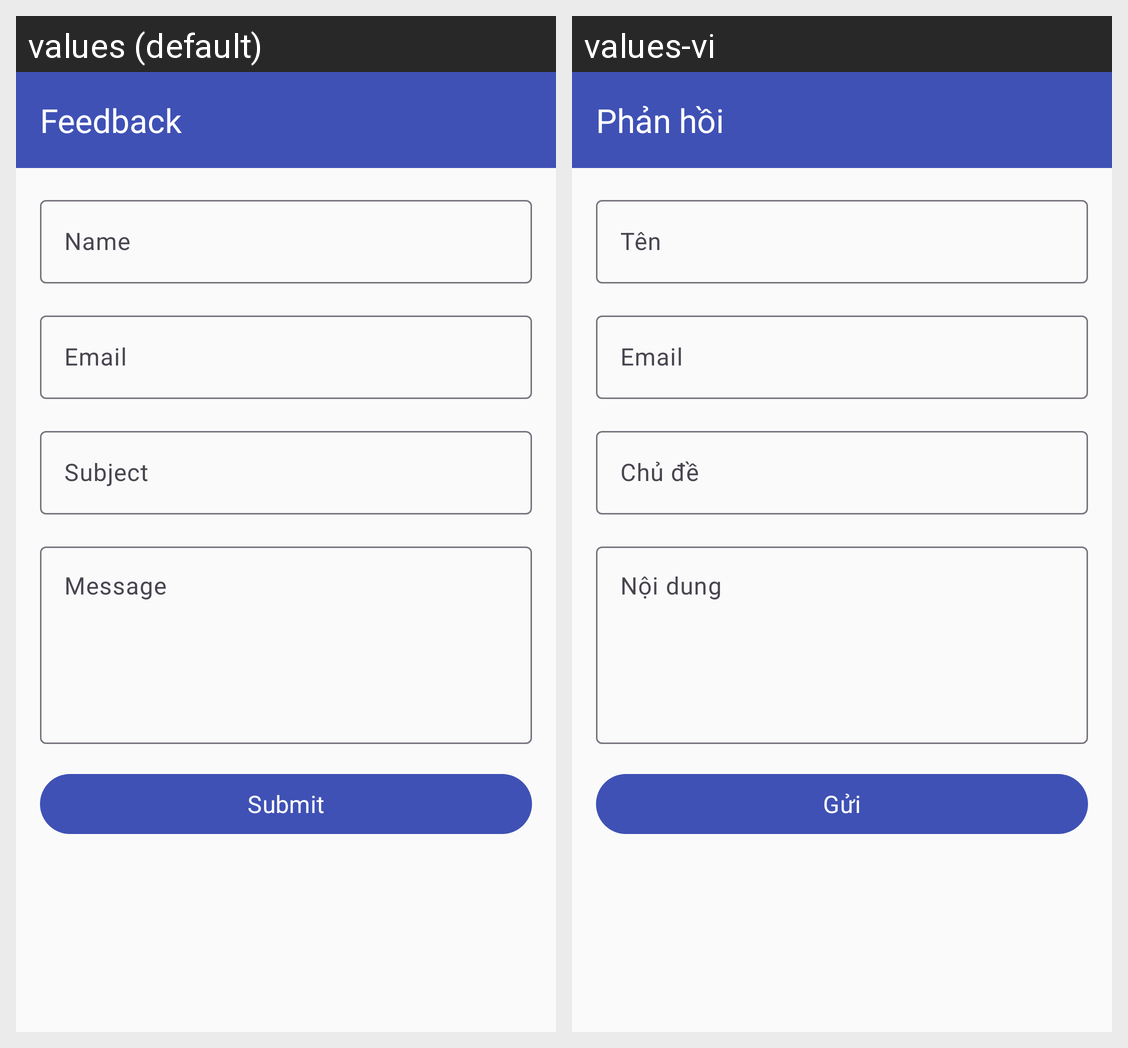

This grid shows one Android layout under two languages. Give, for every string resource on the screen, its name, the default text and each shown locale's text.
Android screen res/layout/activity_feedback.xml rendered under 2 locales, left to right: values (default), values-vi. Device: Nexus 5 (rendered at 1080×1920; each locale shown at half size, 540×960, under a caption strip naming it); theme Theme.Article.
Strings drawn on this screen, with the default value and each locale's value (text and hints the layout hard-codes, and strings that could not be matched under every locale, appear in the picture but are not listed):

feedback
  values: Feedback
  values-vi: Phản hồi

name
  values: Name
  values-vi: Tên

email
  values: Email
  values-vi: Email

subject
  values: Subject
  values-vi: Chủ đề

message
  values: Message
  values-vi: Nội dung

submit
  values: Submit
  values-vi: Gửi
